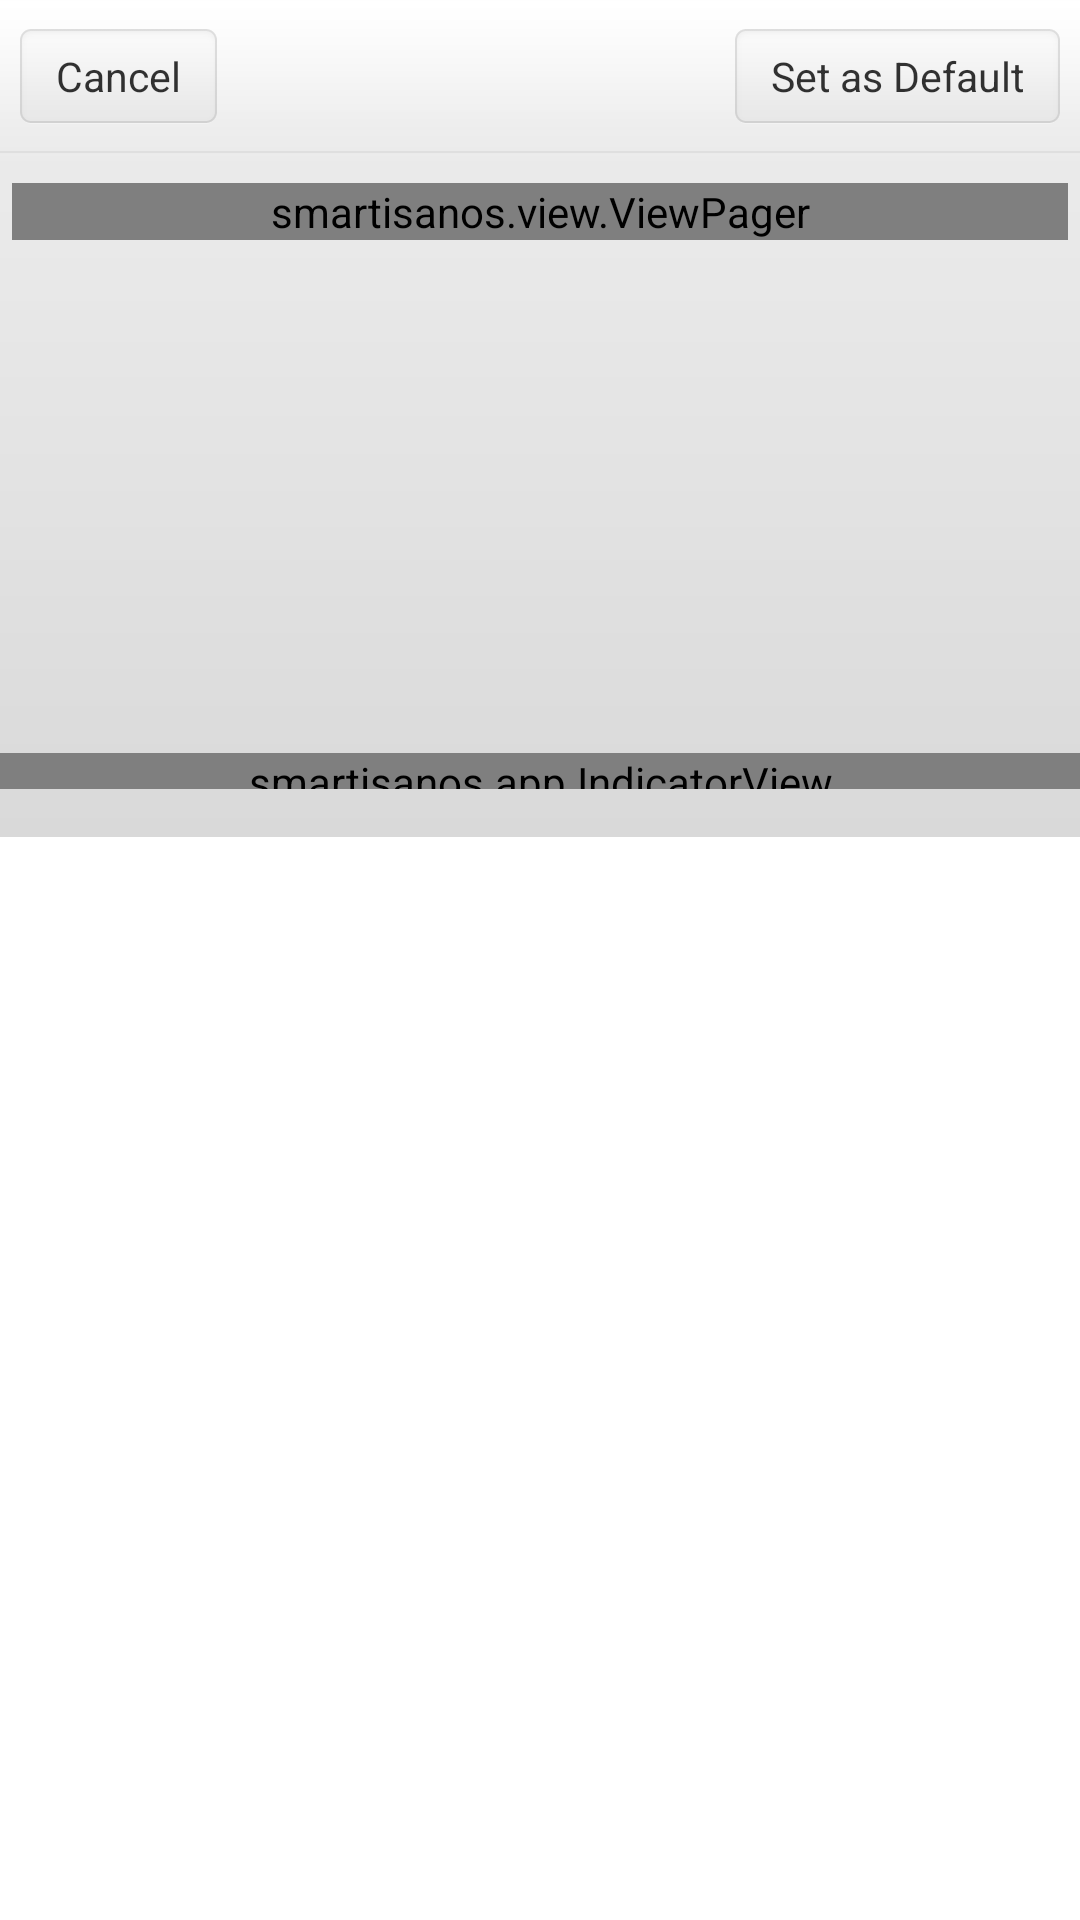

Layout XML and referenced resources for this Android screen:
<!-- AndroidManifest.xml: application theme AppBaseTheme -->
<!-- res/layout/resolver_layout.xml -->
<?xml version="1.0" encoding="utf-8"?>
<LinearLayout xmlns:android="http://schemas.android.com/apk/res/android"
    android:id="@+id/parentPanel"
    android:layout_width="match_parent"
    android:layout_height="wrap_content"
    android:layout_gravity="bottom"
    android:orientation="vertical" >

    <RelativeLayout
        android:id="@+id/titlePanel"
        android:layout_width="match_parent"
        android:layout_height="51dp"
        android:background="@drawable/share_title_bar" >

        <TextView
            android:id="@+id/resolver_title"
            android:layout_width="wrap_content"
            android:layout_height="wrap_content"
            android:layout_centerHorizontal="true"
            android:layout_centerVertical="true"
            android:textColor="@color/dark"
            android:textSize="15sp" />

        <Button
            android:id="@+id/btn_cancel"
            android:layout_width="wrap_content"
            android:layout_height="wrap_content"
            android:layout_alignParentLeft="true"
            android:layout_centerVertical="true"
            android:background="@drawable/resolver_cancel_button"
            android:text="@android:string/cancel"
            android:textColor="@color/dark"
            android:textSize="13.5sp" />

        <Button
            android:id="@+id/btn_set_default"
            android:layout_width="wrap_content"
            android:layout_height="wrap_content"
            android:layout_alignParentRight="true"
            android:layout_centerVertical="true"
            android:background="@drawable/resolver_cancel_button"
            android:text="@string/set_default"
            android:textColor="@color/dark"
            android:textSize="13.5sp" />

        <Button
            android:id="@+id/btn_confirm"
            android:layout_width="wrap_content"
            android:layout_height="wrap_content"
            android:layout_alignParentRight="true"
            android:layout_centerVertical="true"
            android:background="@drawable/resolver_confirm_button"
            android:text="@android:string/ok"
            android:textColor="@android:color/white"
            android:textSize="13.5sp"
            android:enabled="false"
            android:visibility="invisible" />
    </RelativeLayout>

    <RelativeLayout
        android:id="@+id/contentPanel"
        android:layout_width="match_parent"
        android:layout_height="228dp"
        android:background="@drawable/share_bg"
        android:orientation="vertical" >

        <smartisanos.view.ViewPager
            android:id="@+id/viewPager"
            android:layout_width="match_parent"
            android:layout_height="wrap_content"
            android:layout_alignParentTop="true"
            android:layout_alignParentLeft="true"
            android:layout_marginTop="10dp"
            android:layout_marginLeft="4dp"
            android:layout_marginRight="4dp" />

        <smartisanos.app.IndicatorView
            android:id="@+id/indicator"
            android:layout_width="match_parent"
            android:layout_height="12dp"
            android:layout_alignParentBottom="true"
            android:layout_alignParentLeft="true"
            android:layout_marginBottom="16dp" />

    </RelativeLayout>

</LinearLayout>
<!-- resources referenced by this layout -->
<resources>
  <color name="dark">#CC000000</color>
  <!-- drawable resolver_cancel_button (drawable) -->
  <?xml version="1.0" encoding="utf-8"?>
  <selector xmlns:android="http://schemas.android.com/apk/res/android">
  
      <item android:drawable="@drawable/cancel_btn_pressed" android:state_pressed="true"/>
      <item android:drawable="@drawable/cancel_btn"/>
  
  </selector>
  <!-- drawable resolver_confirm_button (drawable) -->
  <?xml version="1.0" encoding="utf-8"?>
  <selector xmlns:android="http://schemas.android.com/apk/res/android">
  
      <item android:state_pressed="true" android:drawable="@drawable/confirm_btn_pressed" />
      <item android:state_focused="true" android:drawable="@drawable/confirm_btn_pressed" />
      <item android:state_enabled="false" android:drawable="@drawable/confirm_btn_disabled"/>
      <item android:drawable="@drawable/confirm_btn"/>
  
  </selector>
  <!-- drawable share_bg: png bitmap (drawable-xxhdpi, 1122 bytes) -->
  <!-- drawable share_title_bar: png bitmap (drawable-xxhdpi, 1062 bytes) -->
  <string name="set_default">Set as Default</string>
  <style name="AppBaseTheme" parent="android:Theme.Light">
          
  
      </style>
</resources>
